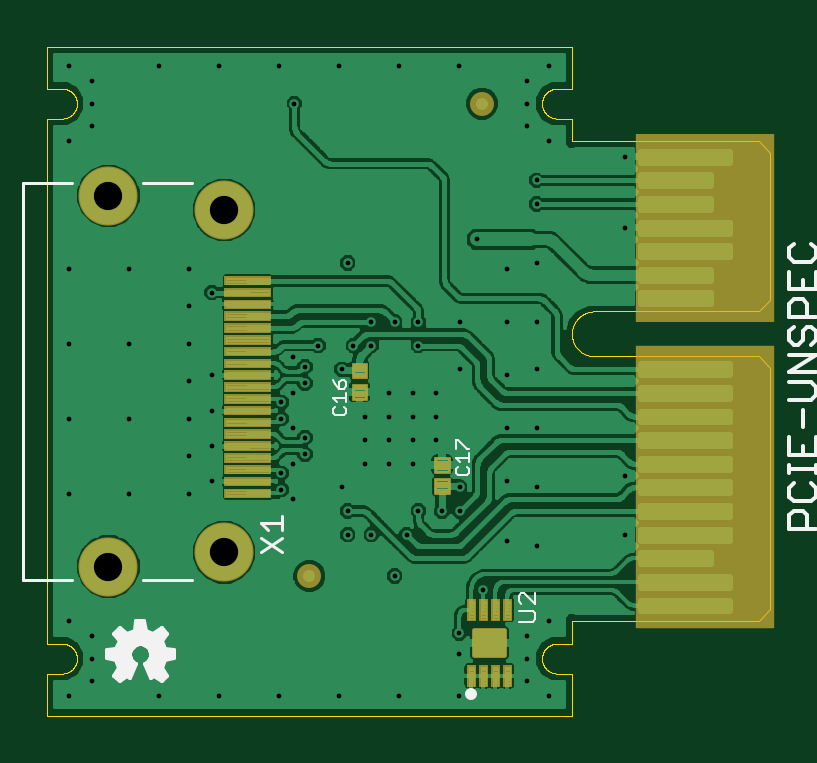
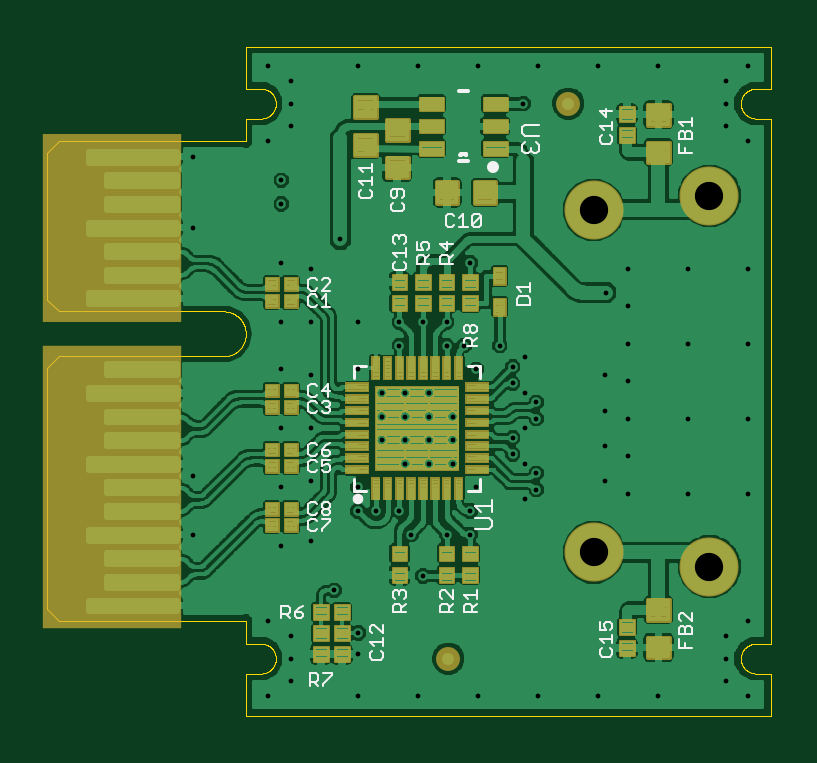
Circuit board: 10 layer files. Board 30.6 x 28.3 mm.
- paste: axiom_beta_plugin_module_1xHDMI_v0.8_r1.2.bcream.ger (34102 bytes)
- outline: axiom_beta_plugin_module_1xHDMI_v0.8_r1.2.boardoutline.ger (10143 bytes)
- bottom_copper: axiom_beta_plugin_module_1xHDMI_v0.8_r1.2.bottomlayer.ger (166523 bytes)
- bottom_silk: axiom_beta_plugin_module_1xHDMI_v0.8_r1.2.bottomsilkscreen.ger (13037 bytes)
- bottom_mask: axiom_beta_plugin_module_1xHDMI_v0.8_r1.2.bottomsoldermask.ger (48315 bytes)
- drill: axiom_beta_plugin_module_1xHDMI_v0.8_r1.2.drills.xln (1648 bytes)
- paste: axiom_beta_plugin_module_1xHDMI_v0.8_r1.2.tcream.ger (12445 bytes)
- top_copper: axiom_beta_plugin_module_1xHDMI_v0.8_r1.2.toplayer.ger (106822 bytes)
- top_silk: axiom_beta_plugin_module_1xHDMI_v0.8_r1.2.topsilkscreen.ger (9030 bytes)
- top_mask: axiom_beta_plugin_module_1xHDMI_v0.8_r1.2.topsoldermask.ger (14998 bytes)

=== paste: axiom_beta_plugin_module_1xHDMI_v0.8_r1.2.bcream.ger (34102 bytes, source omitted) ===
=== outline: axiom_beta_plugin_module_1xHDMI_v0.8_r1.2.boardoutline.ger (10143 bytes, source omitted) ===
=== bottom_copper: axiom_beta_plugin_module_1xHDMI_v0.8_r1.2.bottomlayer.ger (166523 bytes, source omitted) ===
=== bottom_silk: axiom_beta_plugin_module_1xHDMI_v0.8_r1.2.bottomsilkscreen.ger (13037 bytes, source omitted) ===
=== bottom_mask: axiom_beta_plugin_module_1xHDMI_v0.8_r1.2.bottomsoldermask.ger (48315 bytes, source omitted) ===
=== drill: axiom_beta_plugin_module_1xHDMI_v0.8_r1.2.drills.xln ===
%
M48
M72
T01C0.0080
T02C0.0472
%
T01
X3848Y3095
X4223Y3345
X4223Y3720
X4223Y4095
X3848Y4345
X5348Y3095
X6348Y3095
X7348Y3095
X8348Y3095
X9348Y3095
X10348Y3095
X10348Y3793
X10348Y4147
X10748Y4858
X11473Y4095
X11473Y3720
X11473Y3345
X11848Y3095
X11848Y4345
X11632Y5589
X11140Y5688
X10353Y6180
X10057Y6180
X10353Y6573
X11140Y6672
X11632Y6573
X11632Y7558
X11140Y7558
X11140Y8443
X11632Y8542
X11632Y9329
X11140Y9329
X10353Y9329
X9664Y9329
X9270Y9329
X8876Y9329
X8876Y8936
X8581Y8936
X8384Y8542
X7990Y8936
X7774Y8581
X7577Y8739
X7774Y8306
X7577Y8148
X7380Y7991
X7380Y7715
X7577Y7558
X7774Y7400
X7774Y7125
X7577Y6967
X7380Y6810
X7380Y6534
X7577Y6376
X8384Y6573
X8483Y6180
X8483Y5786
X8876Y5786
X9467Y5786
X9664Y6180
X9565Y6967
X9172Y6967
X9172Y7361
X9565Y7361
X9565Y7754
X9172Y7754
X8778Y7754
X8778Y7361
X8778Y6967
X9959Y7361
X9959Y7754
X9959Y8148
X9565Y8148
X9172Y8148
X9664Y8936
X10353Y8542
X11140Y10215
X11632Y10314
X11632Y11298
X11632Y11691
X11848Y12345
X11473Y12595
X11473Y12970
X11473Y13345
X11848Y13595
X10348Y13595
X9348Y13595
X8348Y13595
X7598Y12969
X7348Y13595
X6348Y13595
X5348Y13595
X4223Y13345
X3848Y13595
X4223Y12970
X4223Y12595
X3848Y12345
X3848Y10220
X4848Y10220
X5848Y10220
X6223Y9821
X5848Y9595
X5848Y8970
X6231Y8443
X5848Y8345
X6231Y7853
X5848Y7720
X6231Y7262
X5848Y7095
X6231Y6672
X5848Y6470
X4848Y6470
X3848Y6470
X3848Y7720
X4848Y7720
X4848Y8970
X3848Y8970
X8483Y10314
X10648Y10707
X13109Y10904
X13109Y12085
X13109Y6770
X13109Y5786
X9270Y5097
T02
X6425Y5491
X4496Y5254
X6425Y11199
X4496Y11436
M30

=== paste: axiom_beta_plugin_module_1xHDMI_v0.8_r1.2.tcream.ger (12445 bytes, source omitted) ===
=== top_copper: axiom_beta_plugin_module_1xHDMI_v0.8_r1.2.toplayer.ger (106822 bytes, source omitted) ===
=== top_silk: axiom_beta_plugin_module_1xHDMI_v0.8_r1.2.topsilkscreen.ger (9030 bytes, source omitted) ===
=== top_mask: axiom_beta_plugin_module_1xHDMI_v0.8_r1.2.topsoldermask.ger (14998 bytes, source omitted) ===
